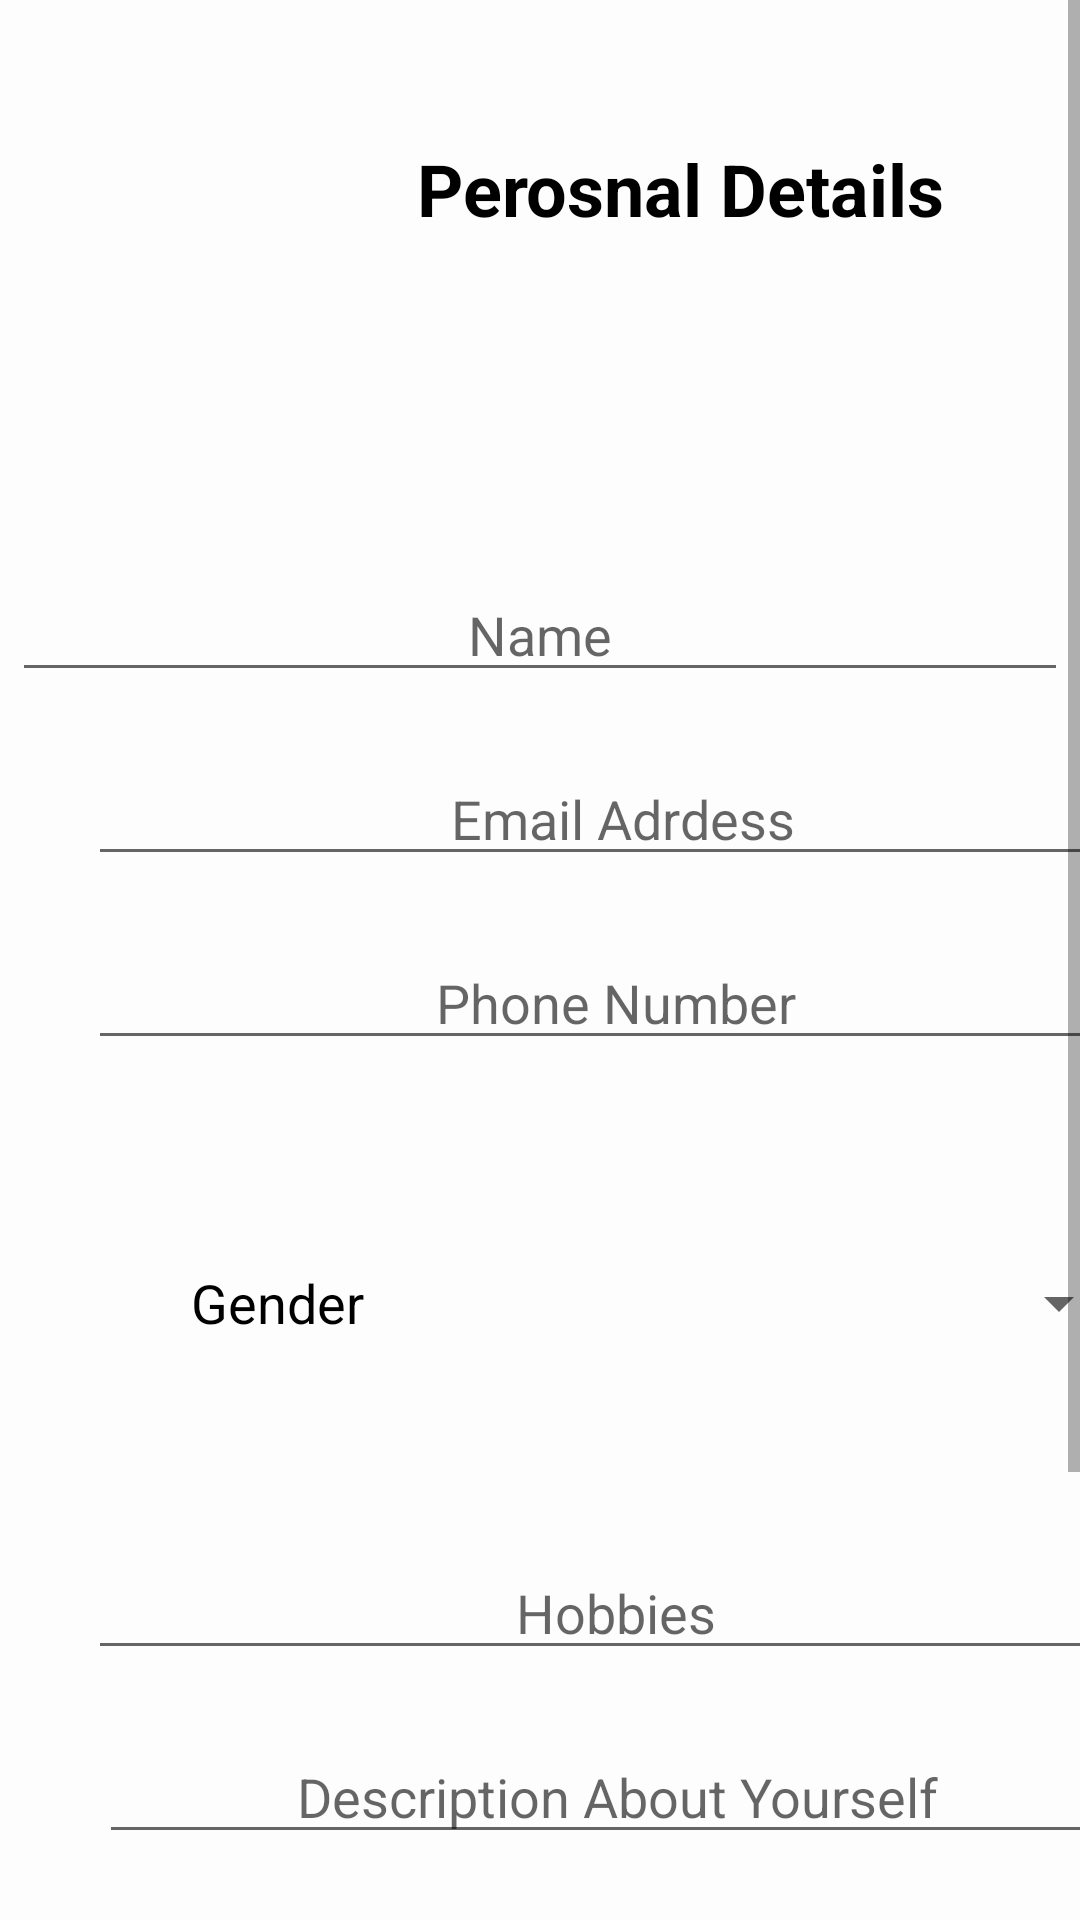

The Android layout XML behind this screen, and the referenced resources:
<!-- AndroidManifest.xml: application theme Theme.1171129SandraMuradAssignmentTwo -->
<!-- res/layout/activity_main.xml -->
<?xml version="1.0" encoding="utf-8"?>
<androidx.constraintlayout.widget.ConstraintLayout xmlns:android="http://schemas.android.com/apk/res/android"
    xmlns:app="http://schemas.android.com/apk/res-auto"
    xmlns:tools="http://schemas.android.com/tools"
    style="@style/activityOne"
    android:background="#FDFDFD"
    tools:context=".MainActivity">

    <ScrollView
        android:layout_width="match_parent"
        android:layout_height="match_parent">

        <LinearLayout
            android:layout_width="match_parent"
            android:layout_height="wrap_content"
            android:orientation="vertical">

            <LinearLayout style="@style/style">

                <ImageView
                    android:id="@+id/imageView2"
                    style="@style/logo"
                    app:srcCompat="@drawable/person" />

                <TextView
                    android:id="@+id/textView6"
                    style="@style/title"
                    android:text="Perosnal Details" />
            </LinearLayout>

            <TableLayout
                android:layout_width="match_parent"
                android:layout_height="720dp"
                android:gravity="center">

                <TableRow
                    android:layout_width="match_parent"
                    android:layout_height="match_parent"
                    android:gravity="center">

                    <LinearLayout
                        style="@style/rowLinear"
                        android:layout_width="411dp"
                        android:layout_height="wrap_content">

                        <EditText
                            android:id="@+id/NameTxt"
                            style="@style/textStylee"
                            android:hint="Name" />
                    </LinearLayout>

                </TableRow>

                <TableRow
                    android:layout_width="match_parent"
                    android:layout_height="match_parent">

                    <LinearLayout style="@style/rowLinear">

                        <EditText
                            android:id="@+id/EmailTxt"
                            style="@style/textStylee"
                            android:hint=" Email Adrdess"
                            android:inputType="textEmailAddress" />
                    </LinearLayout>

                </TableRow>

                <TableRow
                    android:layout_width="match_parent"
                    android:layout_height="match_parent">

                    <LinearLayout style="@style/rowLinear">

                        <EditText
                            android:id="@+id/PhoneTxt"

                            style="@style/textStylee"
                            android:hint="Phone Number"
                            android:inputType="phone" />
                    </LinearLayout>
                </TableRow>

                <TableRow
                    android:layout_width="match_parent"
                    android:layout_height="match_parent">

                    <LinearLayout style="@style/rowLinear">

                        <LinearLayout
                            android:layout_width="match_parent"
                            android:layout_height="142dp"
                            android:gravity="center">

                            <TextView
                                android:id="@+id/textView4"
                                style="@style/textStyle"
                                android:layout_width="117dp"
                                android:layout_height="51dp"
                                android:text="Gender"
                                android:textSize="18sp"
                                tools:text="Gender" />

                            <Spinner
                                android:id="@+id/GenderSpn"
                                style="@style/textStyle"
                                android:layout_width="226dp"
                                android:layout_height="48dp" />

                        </LinearLayout>
                    </LinearLayout>
                </TableRow>

                <TableRow
                    android:layout_width="match_parent"
                    android:layout_height="match_parent">

                    <LinearLayout style="@style/rowLinear">

                        <EditText
                            android:id="@+id/HobbiesTxt"
                            style="@style/textStylee"
                            android:hint="Hobbies"
                            android:inputType="textPersonName" />
                    </LinearLayout>
                </TableRow>

                <TableRow
                    android:layout_width="match_parent"
                    android:layout_height="match_parent">

                    <LinearLayout

                        style="@style/rowLinear">

                        <ScrollView
                            android:layout_width="337dp"
                            android:layout_height="123dp">

                            <LinearLayout
                                android:layout_width="match_parent"
                                android:layout_height="wrap_content"
                                android:orientation="vertical">

                                <EditText
                                    android:id="@+id/AboutTxt"
                                    style="@style/textStylee"
                                    android:hint="Description About Yourself"
                                    android:inputType="textPersonName" />
                            </LinearLayout>
                        </ScrollView>
                    </LinearLayout>
                </TableRow>

                <TableRow
                    android:layout_width="match_parent"
                    android:layout_height="match_parent">

                    <Button
                        android:id="@+id/nextBtn"
                        style="@style/btn"
                        android:layout_height="61dp"
                        android:background="#070000"
                        android:backgroundTint="@color/black"
                        android:onClick="nextPageOnClick"
                        android:text="NEXT"
                        android:textColor="#FDFDFD" />

                </TableRow>

            </TableLayout>
        </LinearLayout>
    </ScrollView>

</androidx.constraintlayout.widget.ConstraintLayout>
<!-- resources referenced by this layout -->
<resources>
  <style name="activityOne">
          <item name="android:layout_width">match_parent</item>
          <item name="android:layout_height">match_parent</item>
          <item name="android:background">#FFFFFF</item>
      </style>
  <style name="btn" parent="textStyle">
          <item name="android:layout_width">152dp</item>
          <item name="android:layout_height">72dp</item>
          <item name="android:layout_alignParentBottom">true</item>
          <item name="android:layout_centerHorizontal">true</item>
          <item name="android:background">#EDEBEB</item>
          <item name="android:backgroundTint">#FAFAFA</item>
      </style>
  <style name="logo">
          <item name="android:layout_width">3dp</item>
          <item name="android:layout_height">match_parent</item>
          <item name="android:layout_weight">1</item>
      </style>
  <style name="rowLinear">
          <item name="android:layout_width">400dp</item>
          <item name="android:layout_height">match_parent</item>
          <item name="android:gravity">center</item>
          <item name="android:orientation">horizontal</item>
      </style>
  <style name="style">
          <item name="android:layout_width">match_parent</item>
          <item name="android:layout_height">115dp</item>
          <item name="android:orientation">horizontal</item>
      </style>
  <style name="textStyle" parent="text">
          <item name="android:layout_width">410dp</item>
          <item name="android:layout_gravity">center</item>
          <item name="android:gravity">center</item>
          <item name="android:textColor">#000000</item>
      </style>
  <style name="textStylee" parent="textStyle">
          <item name="android:layout_width">352dp</item>
          <item name="android:layout_height">wrap_content</item>
          <item name="android:layout_gravity">center</item>
          <item name="android:gravity">center</item>
      </style>
  <style name="title">
          <item name="android:layout_width">wrap_content</item>
          <item name="android:layout_height">126dp</item>
          <item name="android:layout_weight">1</item>
          <item name="android:gravity">center</item>
          <item name="android:textColor">#000000</item>
          <item name="android:textSize">24sp</item>
          <item name="android:textStyle">bold</item>
      </style>
  <style name="Theme.1171129SandraMuradAssignmentTwo" parent="Theme.MaterialComponents.DayNight.DarkActionBar">
          
          <item name="colorPrimary">@color/purple_500</item>
          <item name="colorPrimaryVariant">@color/purple_700</item>
          <item name="colorOnPrimary">@color/white</item>
          
          <item name="colorSecondary">@color/teal_200</item>
          <item name="colorSecondaryVariant">@color/teal_700</item>
          <item name="colorOnSecondary">@color/black</item>
          
          <item name="android:statusBarColor" tools:targetApi="l">?attr/colorPrimaryVariant</item>
          
      </style>
  <style name="text">
          <item name="android:layout_width">358dp</item>
          <item name="android:layout_height">match_parent</item>
          <item name="android:layout_marginTop">10dp</item>
          <item name="android:layout_marginBottom">10dp</item>
          <item name="android:ems">10</item>
          <item name="android:inputType">textPersonName</item>
      </style>
  <!-- not gathered from this repository: default colours our renderer supplied (Android Studio template values) -->
  <color name="purple_500">#FF6200EE</color>
  <color name="purple_700">#FF3700B3</color>
  <color name="teal_200">#FF03DAC5</color>
  <color name="teal_700">#FF018786</color>
  <color name="black">#FF000000</color>
  <color name="white">#FFFFFFFF</color>
</resources>
